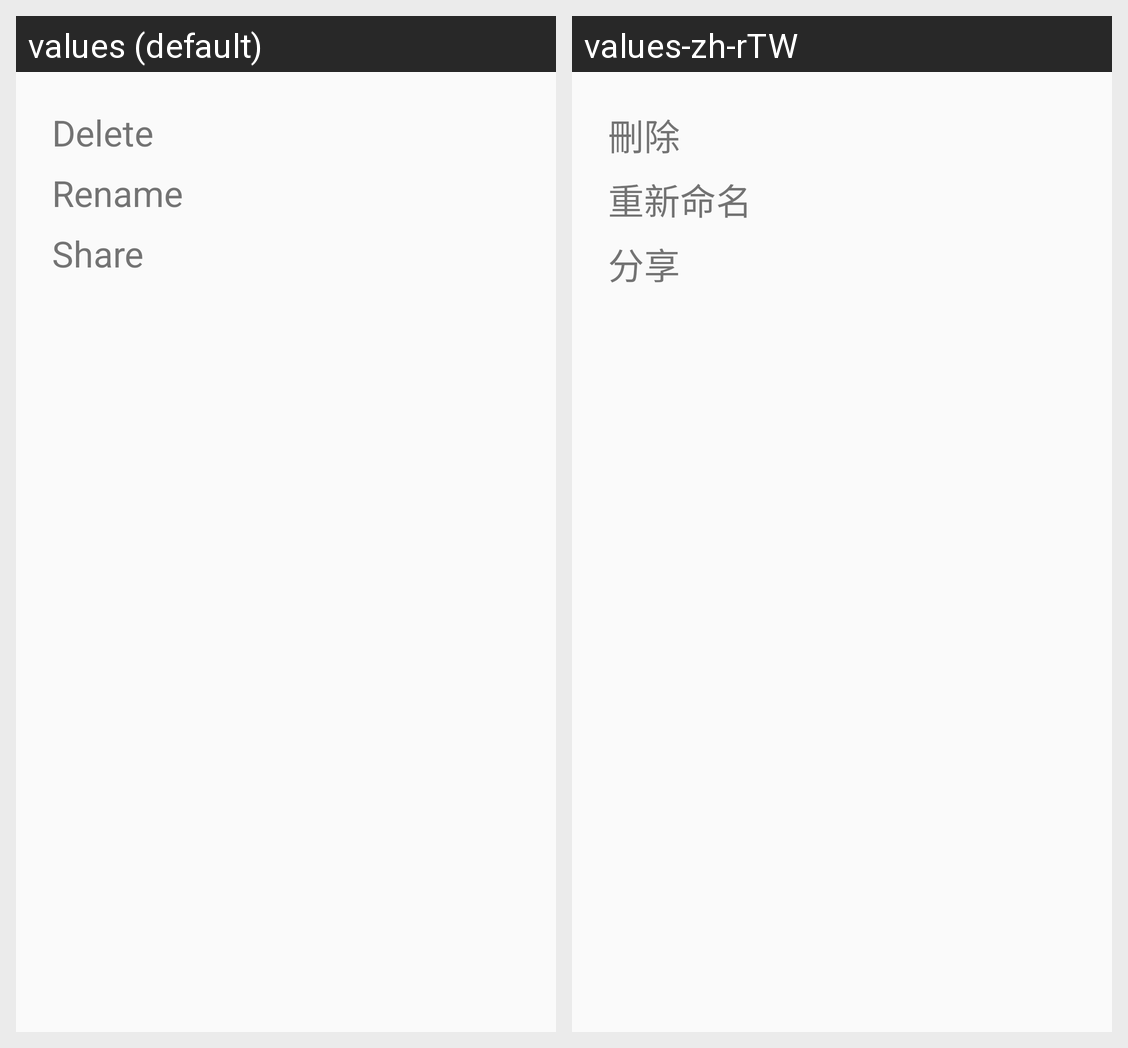

This grid shows one Android layout under two languages. Give, for every string resource on the screen, its name, the default text and each shown locale's text.
Android screen res/layout/dialog_download.xml rendered under 2 locales, left to right: values (default), values-zh-rTW. Device: Nexus 5 (rendered at 1080×1920; each locale shown at half size, 540×960, under a caption strip naming it); theme AppTheme.
Strings drawn on this screen, with the default value and each locale's value (text and hints the layout hard-codes, and strings that could not be matched under every locale, appear in the picture but are not listed):

delete
  values: Delete
  values-zh-rTW: 刪除

rename
  values: Rename
  values-zh-rTW: 重新命名

share
  values: Share
  values-zh-rTW: 分享
